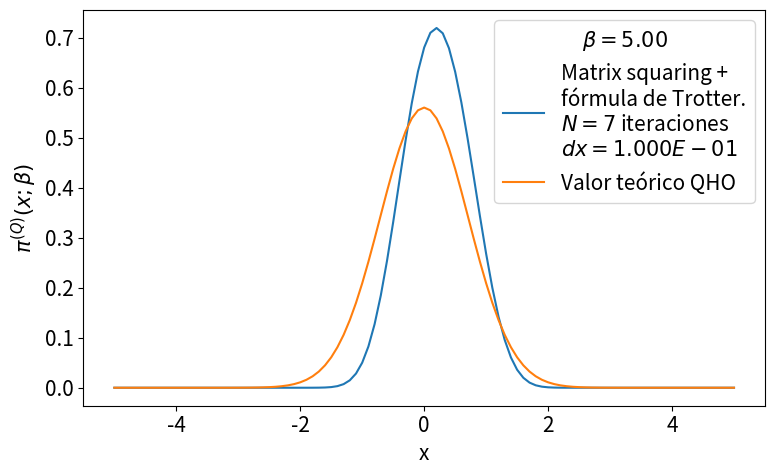

Reproduce this figure in Python.
# -*- coding: utf-8 -*-
from __future__ import division
import numpy as np
import matplotlib.pyplot as plt
from time import time
import pandas as pd

def rho_free(x,xp,beta):
    """
    Uso: devuelve elemento de matriz dsnsidad para el caso de una partícula libre en un toro infinito.
    """
    return (2.*np.pi*beta)**(-0.5) * np.exp(-(x-xp)**2 / (2 * beta) )

def harmonic_potential(x):
    """Devuelve valor del potencial harmónico para una posición x dada"""
    return 0.5*x**2

def anharmonic_potential(x):
    """Devuelve valor de potencial anharmónico para una posición x dada"""
    return 0.5*x**2 - x**3 + x**4

def QHO_canonical_ensemble(x,beta):
    """
    Uso:    calcula probabilidad teórica cuántica de encontrar al osciladoe armónico 
            (presente en un baño térmico) en la posición x.
    
    Recibe:
        x: float            -> posición
        beta: float         -> inverso de temperatura en unidades reducidas beta = 1/T.
    
    Devuelve:
        probabilidad teórica cuántica en posición dada para temperatura T dada. 
    """
    return (np.tanh(beta/2.)/np.pi)**0.5 * np.exp(- x**2 * np.tanh(beta/2.))

def rho_trotter(x_max = 5., nx = 101, beta=1, potential=harmonic_potential):
    """
    Uso:    devuelve matriz densidad en aproximación de Trotter para altas temperaturas y un potencial dado

    Recibe:
        grid: list      -> lista de dimensión N
        beta: float     -> inverso de temperatura en unidades reducidas
        potential: func -> potencial de interacción

    Devuelve:
        matrix          -> matriz densidad de dimension NxN
    """
    dx = 2. * x_max / (nx - 1)
    grid_x = np.array([i*dx for i in range(-int((nx-1)/2), int(nx/2 + 1))])
    rho = np.array([ [ rho_free(x , xp, beta) * np.exp(-0.5*beta*(potential(x)+potential(xp))) for x in grid_x] for xp in grid_x])
    return rho, grid_x, dx

def density_matrix_squaring(rho, grid_x, N_iter = 1, beta_ini = 1, print_steps=True):
    """
    Uso:    
    """
    dx = grid_x[1] - grid_x[0]
    beta_fin = beta_ini * 2 **  N_iter
    print('\nbeta_ini = %.3f'%beta_ini,
            '\n----------------------------------------------------------------')
    for i in range(N_iter):
        rho = dx * np.dot(rho,rho)
        if print_steps==True:
            print(u'Iteration %d)  2^%d * beta_ini --> 2^%d * beta_ini'%(i, i, i+1))
    trace_rho = np.trace(rho)*dx
    return rho, trace_rho, beta_fin

def save_pi_x_csv(grid_x, x_weights, file_name, relevant_info, print_data=True):
    # Guardamos datos de pi(x;beta) en archivo .csv usando pandas
    pi_x_data = {'Position x': grid_x,
                'Prob. density': x_weights}
    pi_x_data = pd.DataFrame(data=pi_x_data)
    with open(file_name,mode='w') as rho_csv:
        rho_csv.write(relevant_info+'\n')
    rho_csv.close()
    with open(file_name,mode='a') as rho_csv:
        pi_x_data.to_csv(rho_csv)
    rho_csv.close()
    if print_data==True:
        print(pi_x_data)
    return pi_x_data


def run_pi_x_squaring(x_max=5., nx=200, N_iter=7, beta_fin=4, potential=harmonic_potential,
                         potential_string =  'harmonic_potential', print_steps=True,
                         save_data=True, plot=True, save_plot=True, show_plot=True):
    beta_ini = beta_fin * 2**(-N_iter)
    # Cálculo de rho con aproximación de Trotter
    rho, grid_x, dx = rho_trotter(x_max, nx, beta_ini, potential)
    # Aproximación de rho con matrix squaring iterado N_iter veces.
    rho, trace_rho, beta_fin_2 = density_matrix_squaring(rho, grid_x, N_iter, 
                                                            beta_ini, print_steps)
    print('----------------------------------------------------------------\n',
           u'beta_fin = %.3f   Z(beta_fin) = Tr(rho(beta_fin)) ≈ %.3E \n'%(beta_fin_2,trace_rho))
    # Normalización de rho y cálculo de densidades de probabilidad para valores en grid_x
    rho_normalized = rho/trace_rho
    x_weights = np.diag(rho_normalized)
    if save_data==True:
        # Nombre del archivo csv en el que guardamos valores de pi(x;beta_fin)
        file_name = u'pi_x-%s-x_max_%.3f-nx_%d-N_iter_%d-beta_fin_%.3f.csv'\
                                            %(potential_string,x_max,nx,N_iter,beta_fin)
        # Información relevante para agregar como comentario al archivo csv
        relevant_info = u'# %s   x_max = %.3f   nx = %d   '%(potential_string,x_max,nx) + \
                        u'N_iter = %d   beta_ini = %.3f   '%(N_iter,beta_ini,) + \
                        u'beta_fin = %.3f'%beta_fin
        # Guardamos valores  de pi(x;beta_fin) en archivo csv
        save_pi_x_csv(grid_x, x_weights, file_name, relevant_info, print_data=0)
    # Gráfica y comparación con teoría
    if plot == True:
        plt.figure(figsize=(8,5))
        plt.plot(grid_x, x_weights, label = 'Matrix squaring +\nfórmula de Trotter.\n$N=%d$ iteraciones\n$dx=%.3E$'%(N_iter,dx))
        plt.plot(grid_x, QHO_canonical_ensemble(grid_x,beta_fin), label=u'Valor teórico QHO')
        plt.xlabel(u'x')
        plt.ylabel(u'$\pi^{(Q)}(x;\\beta)$')
        plt.legend(loc='best',title=u'$\\beta=%.2f$'%beta_fin)
        plt.tight_layout()
        if save_plot==True:
            plot_name = u'pi_x-plot-%s-x_max_%.3f-nx_%d-N_iter_%d-beta_fin_%.3f.eps'\
                                            %(potential_string,x_max,nx,N_iter,beta_fin)
            plt.savefig(plot_name)
        if show_plot==True:
            plt.show()
        plt.close()
    return 0

plt.rcParams.update({'font.size':15})
run_pi_x_squaring(x_max=5., nx=101, N_iter=7, beta_fin=5, potential=anharmonic_potential,
                         potential_string =  'anharmonic_potential', print_steps=True,
                         save_data=True, plot=True, save_plot=False, show_plot=True)
